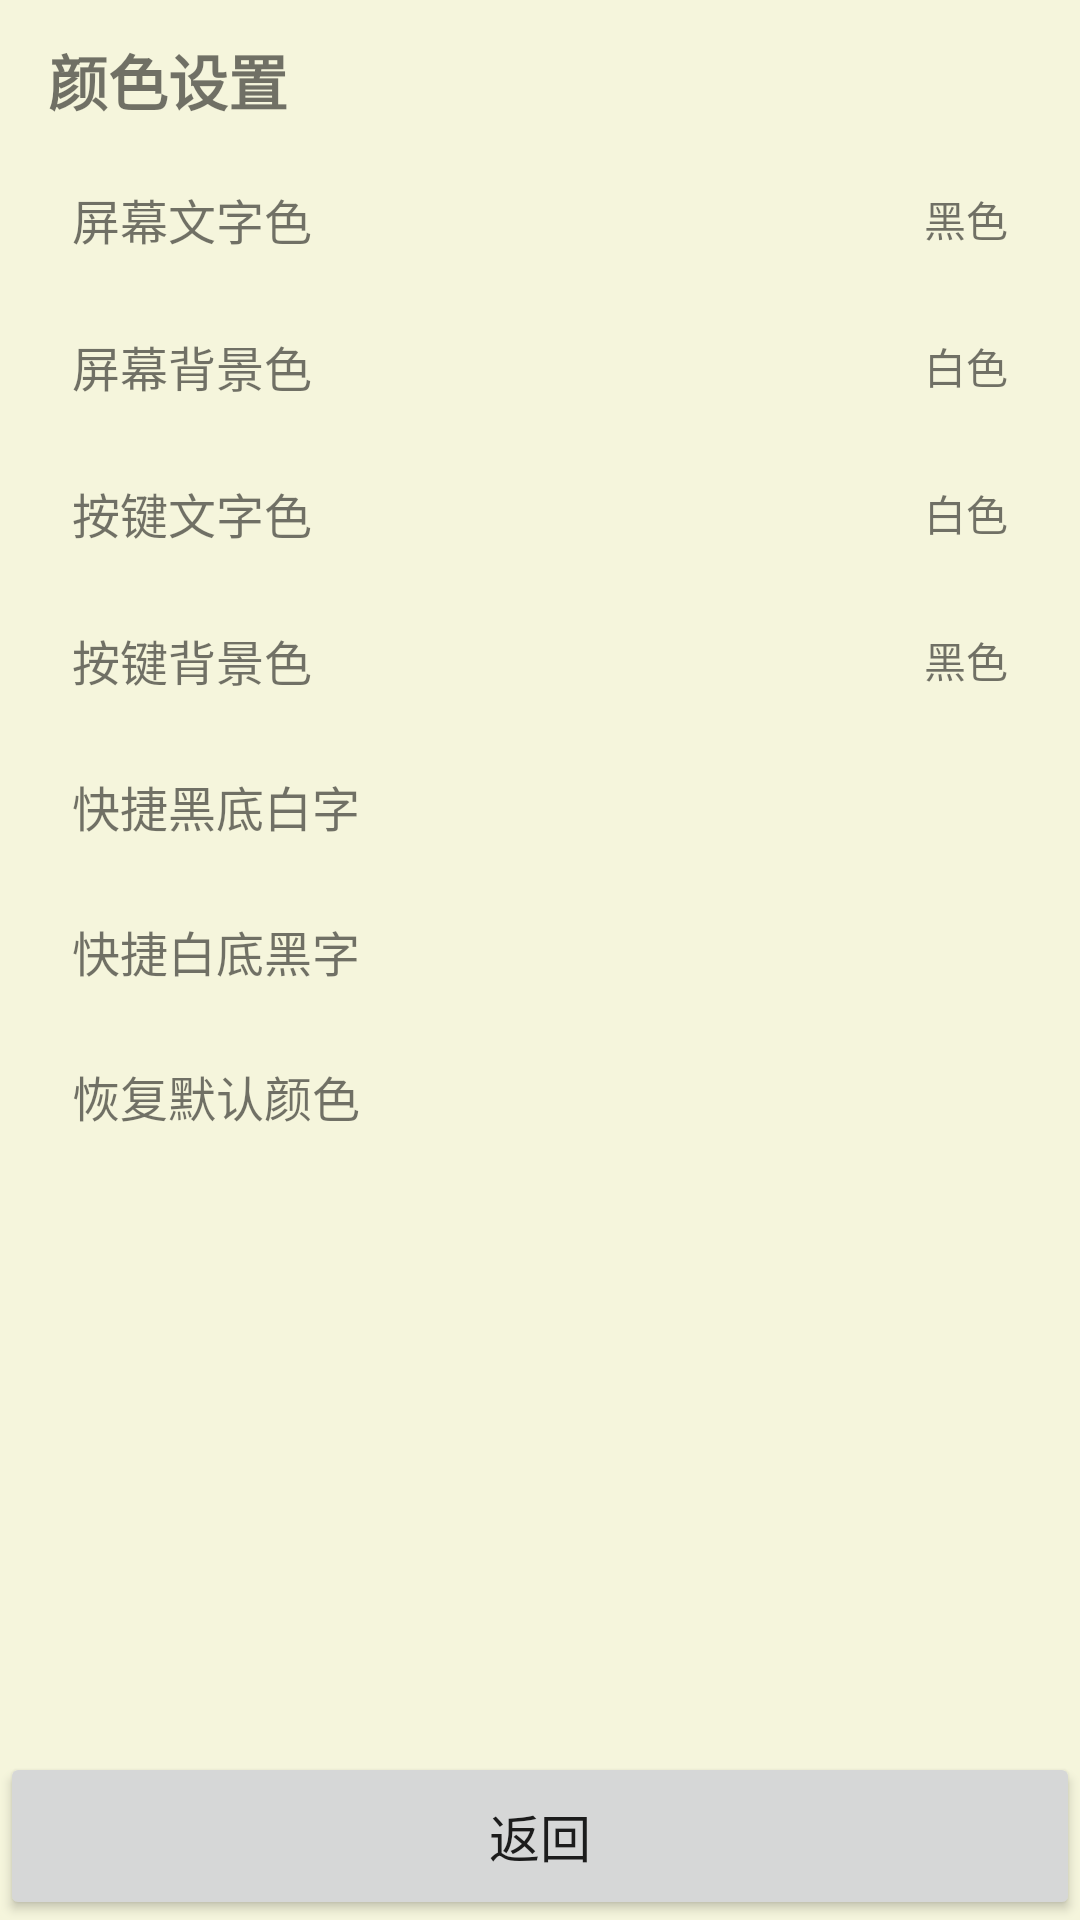

Reconstruct the res/layout file that produces this screen, plus the resources it refers to.
<!-- AndroidManifest.xml: application theme Theme.FeaturePhone -->
<!-- res/layout/activity_color_settings.xml -->
<?xml version="1.0" encoding="utf-8"?>
<LinearLayout xmlns:android="http://schemas.android.com/apk/res/android"
    android:layout_width="match_parent"
    android:layout_height="match_parent"
    android:orientation="vertical">

    
    <ScrollView
        android:id="@+id/screenArea"
        android:layout_width="match_parent"
        android:layout_height="0dp"
        android:layout_weight="1"
        android:paddingHorizontal="16dp"
        android:paddingVertical="12dp">

        <LinearLayout
            android:layout_width="match_parent"
            android:layout_height="wrap_content"
            android:orientation="vertical">

            <TextView
                android:id="@+id/tvTitle"
                android:layout_width="match_parent"
                android:layout_height="wrap_content"
                android:text="@string/color_title"
                android:textSize="20sp"
                android:textStyle="bold"
                android:includeFontPadding="false"
                android:layout_marginBottom="8dp" />

            
            <LinearLayout
                android:id="@+id/itemScreenText"
                android:layout_width="match_parent"
                android:layout_height="wrap_content"
                android:orientation="horizontal"
                android:paddingVertical="12dp"
                android:paddingHorizontal="8dp"
                android:gravity="center_vertical">
                <TextView
                    android:layout_width="0dp"
                    android:layout_height="wrap_content"
                    android:layout_weight="1"
                    android:text="@string/screen_text_color"
                    android:textSize="16sp" />
                <View
                    android:id="@+id/viewScreenTextPreview"
                    android:layout_width="24dp"
                    android:layout_height="24dp"
                    android:layout_marginEnd="8dp" />
                <TextView
                    android:id="@+id/tvScreenTextStatus"
                    android:layout_width="wrap_content"
                    android:layout_height="wrap_content"
                    android:text="@string/color_black"
                    android:textSize="14sp" />
            </LinearLayout>

            <View android:layout_width="match_parent" android:layout_height="1dp" />

            
            <LinearLayout
                android:id="@+id/itemScreenBg"
                android:layout_width="match_parent"
                android:layout_height="wrap_content"
                android:orientation="horizontal"
                android:paddingVertical="12dp"
                android:paddingHorizontal="8dp"
                android:gravity="center_vertical">
                <TextView
                    android:layout_width="0dp"
                    android:layout_height="wrap_content"
                    android:layout_weight="1"
                    android:text="@string/screen_bg_color"
                    android:textSize="16sp" />
                <View
                    android:id="@+id/viewScreenBgPreview"
                    android:layout_width="24dp"
                    android:layout_height="24dp"
                    android:layout_marginEnd="8dp" />
                <TextView
                    android:id="@+id/tvScreenBgStatus"
                    android:layout_width="wrap_content"
                    android:layout_height="wrap_content"
                    android:text="@string/color_white"
                    android:textSize="14sp" />
            </LinearLayout>

            <View android:layout_width="match_parent" android:layout_height="1dp" />

            
            <LinearLayout
                android:id="@+id/itemKeyText"
                android:layout_width="match_parent"
                android:layout_height="wrap_content"
                android:orientation="horizontal"
                android:paddingVertical="12dp"
                android:paddingHorizontal="8dp"
                android:gravity="center_vertical">
                <TextView
                    android:layout_width="0dp"
                    android:layout_height="wrap_content"
                    android:layout_weight="1"
                    android:text="@string/key_text_color"
                    android:textSize="16sp" />
                <View
                    android:id="@+id/viewKeyTextPreview"
                    android:layout_width="24dp"
                    android:layout_height="24dp"
                    android:layout_marginEnd="8dp" />
                <TextView
                    android:id="@+id/tvKeyTextStatus"
                    android:layout_width="wrap_content"
                    android:layout_height="wrap_content"
                    android:text="@string/color_white"
                    android:textSize="14sp" />
            </LinearLayout>

            <View android:layout_width="match_parent" android:layout_height="1dp" />

            
            <LinearLayout
                android:id="@+id/itemKeyBg"
                android:layout_width="match_parent"
                android:layout_height="wrap_content"
                android:orientation="horizontal"
                android:paddingVertical="12dp"
                android:paddingHorizontal="8dp"
                android:gravity="center_vertical">
                <TextView
                    android:layout_width="0dp"
                    android:layout_height="wrap_content"
                    android:layout_weight="1"
                    android:text="@string/key_bg_color"
                    android:textSize="16sp" />
                <View
                    android:id="@+id/viewKeyBgPreview"
                    android:layout_width="24dp"
                    android:layout_height="24dp"
                    android:layout_marginEnd="8dp" />
                <TextView
                    android:id="@+id/tvKeyBgStatus"
                    android:layout_width="wrap_content"
                    android:layout_height="wrap_content"
                    android:text="@string/color_black"
                    android:textSize="14sp" />
            </LinearLayout>

            <View android:layout_width="match_parent" android:layout_height="1dp" />

            
            <LinearLayout
                android:id="@+id/itemQuickBlackBg"
                android:layout_width="match_parent"
                android:layout_height="wrap_content"
                android:orientation="horizontal"
                android:paddingVertical="12dp"
                android:paddingHorizontal="8dp"
                android:gravity="center_vertical">
                <TextView
                    android:layout_width="match_parent"
                    android:layout_height="wrap_content"
                    android:text="@string/quick_black_white"
                    android:textSize="16sp" />
            </LinearLayout>

            <View android:layout_width="match_parent" android:layout_height="1dp" />

            
            <LinearLayout
                android:id="@+id/itemQuickWhiteBg"
                android:layout_width="match_parent"
                android:layout_height="wrap_content"
                android:orientation="horizontal"
                android:paddingVertical="12dp"
                android:paddingHorizontal="8dp"
                android:gravity="center_vertical">
                <TextView
                    android:layout_width="match_parent"
                    android:layout_height="wrap_content"
                    android:text="@string/quick_white_black"
                    android:textSize="16sp" />
            </LinearLayout>

            <View android:layout_width="match_parent" android:layout_height="1dp" />

            
            <LinearLayout
                android:id="@+id/itemResetColors"
                android:layout_width="match_parent"
                android:layout_height="wrap_content"
                android:orientation="horizontal"
                android:paddingVertical="12dp"
                android:paddingHorizontal="8dp"
                android:gravity="center_vertical">
                <TextView
                    android:layout_width="match_parent"
                    android:layout_height="wrap_content"
                    android:text="@string/restore_default"
                    android:textSize="16sp" />
            </LinearLayout>
        </LinearLayout>
    </ScrollView>

    
    <LinearLayout
        android:id="@+id/keysArea"
        android:layout_width="match_parent"
        android:layout_height="wrap_content"
        android:orientation="horizontal">

        <Button
            android:id="@+id/btnBack"
            android:layout_width="match_parent"
            android:layout_height="56dp"
            android:layout_margin="0dp"
            android:minHeight="0dp"
            android:minWidth="0dp"
            android:text="@string/back"
            android:textSize="17sp" />
    </LinearLayout>
</LinearLayout>
<!-- resources referenced by this layout -->
<resources>
  <string name="back">返回</string>
  <string name="color_black">黑色</string>
  <string name="color_title">颜色设置</string>
  <string name="color_white">白色</string>
  <string name="key_bg_color">按键背景色</string>
  <string name="key_text_color">按键文字色</string>
  <string name="quick_black_white">快捷黑底白字</string>
  <string name="quick_white_black">快捷白底黑字</string>
  <string name="restore_default">恢复默认颜色</string>
  <string name="screen_bg_color">屏幕背景色</string>
  <string name="screen_text_color">屏幕文字色</string>
  <style name="Theme.FeaturePhone" parent="Theme.MaterialComponents.Light.NoActionBar">
          <item name="android:statusBarColor">#000000</item>
          <item name="android:navigationBarColor">#000000</item>
          <item name="android:windowBackground">#F5F5DC</item>
          <item name="android:windowAnimationStyle">@style/ActivityTransition</item>
      </style>
  <style name="ActivityTransition" parent="@android:style/Animation.Activity">
          <item name="android:activityOpenEnterAnimation">@anim/fade_in</item>
          <item name="android:activityOpenExitAnimation">@anim/fade_out</item>
          <item name="android:activityCloseEnterAnimation">@anim/fade_in</item>
          <item name="android:activityCloseExitAnimation">@anim/fade_out</item>
      </style>
</resources>
